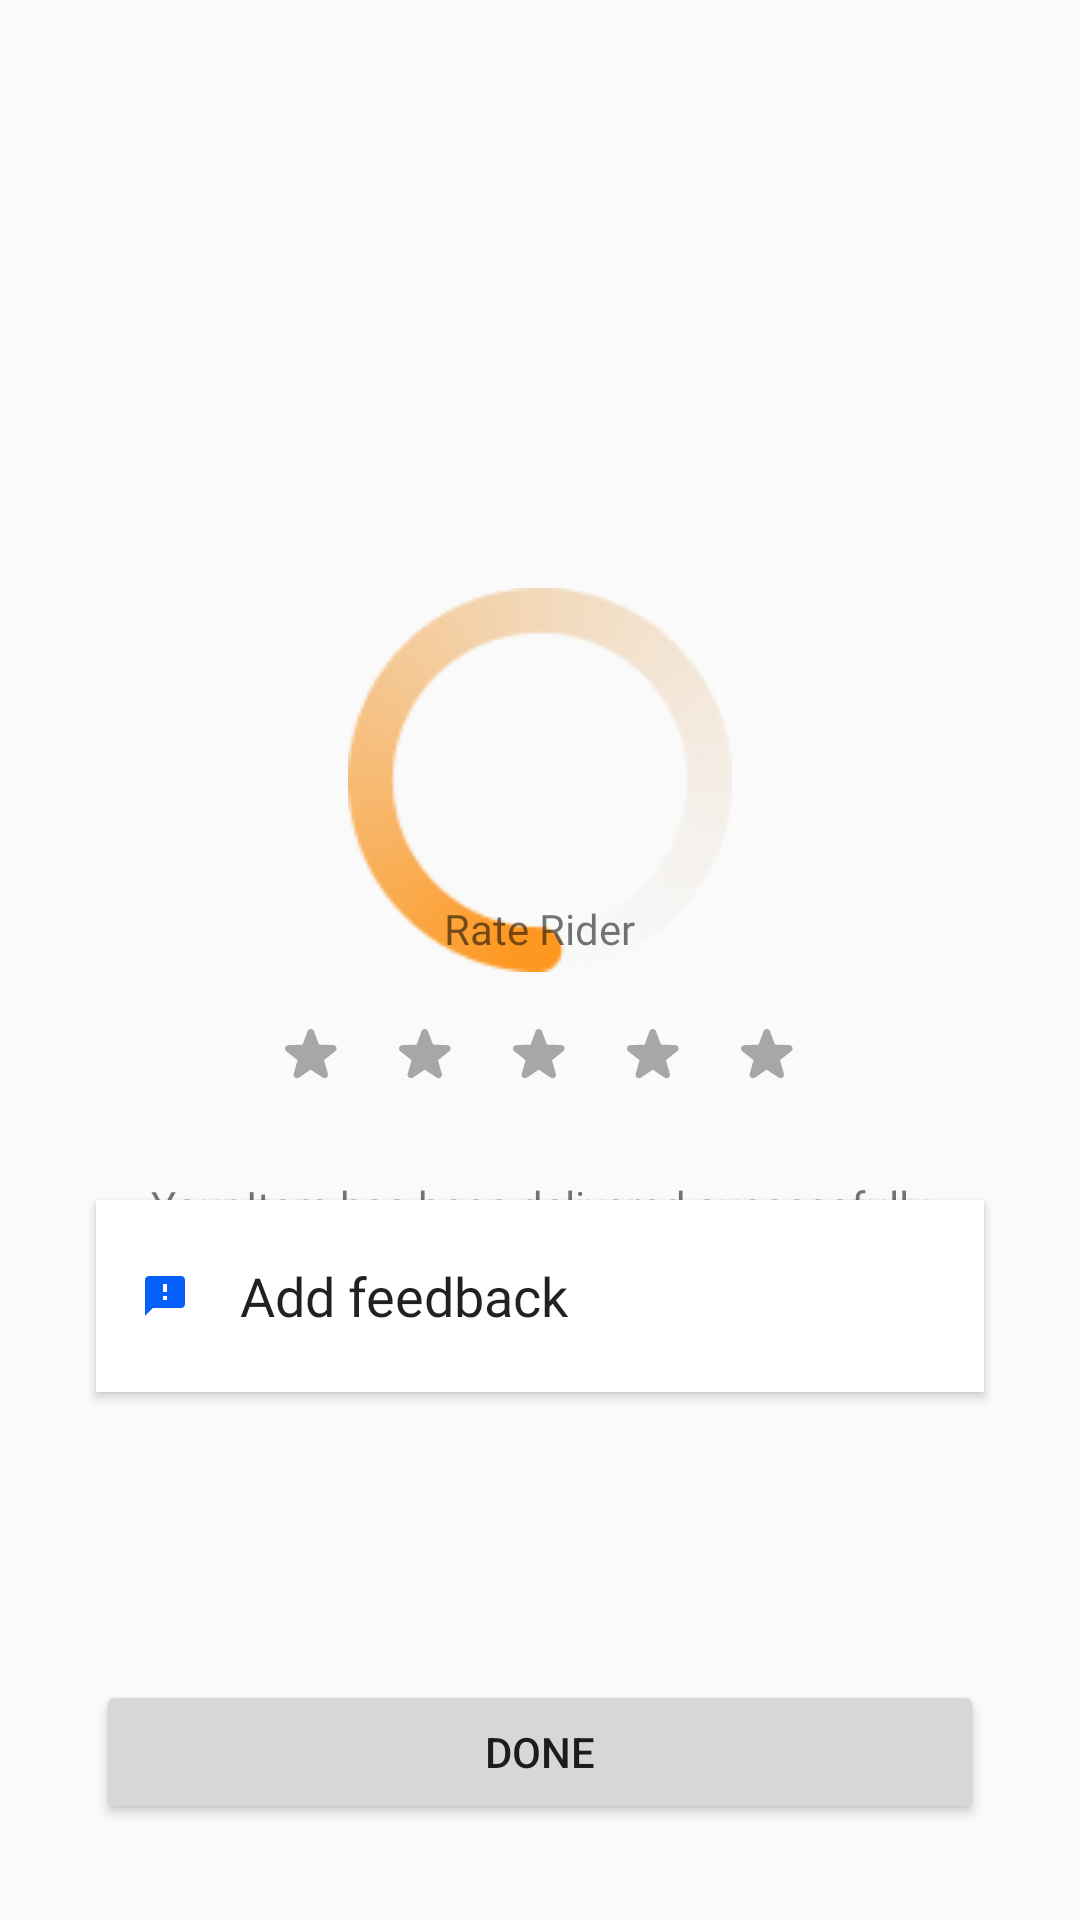

Reconstruct the res/layout file that produces this screen, plus the resources it refers to.
<!-- AndroidManifest.xml: application theme Base.Theme.Delivery -->
<!-- res/layout/fragment_delivery_success.xml -->
<?xml version="1.0" encoding="utf-8"?>
<androidx.constraintlayout.widget.ConstraintLayout xmlns:android="http://schemas.android.com/apk/res/android"
    xmlns:app="http://schemas.android.com/apk/res-auto"
    xmlns:tools="http://schemas.android.com/tools"
    android:id="@+id/frameLayout18"
    android:layout_width="match_parent"
    android:layout_height="match_parent"
    tools:context=".track.DeliverySuccessFragment">

    
    <ImageView
        android:id="@+id/fdeliverysuc_img"
        android:layout_width="128dp"
        android:layout_height="128dp"
        android:layout_marginTop="196dp"
        android:src="@drawable/loading"
        app:layout_constraintEnd_toEndOf="parent"
        app:layout_constraintStart_toStartOf="parent"
        app:layout_constraintTop_toTopOf="parent" />

    <LinearLayout
        android:id="@+id/fdeliverysuc_llSuccess"
        android:layout_width="0dp"
        android:layout_height="wrap_content"
        android:layout_marginStart="32dp"
        android:layout_marginTop="32dp"
        android:layout_marginEnd="32dp"
        android:orientation="vertical"
        app:layout_constraintEnd_toEndOf="parent"
        app:layout_constraintStart_toStartOf="parent"
        app:layout_constraintTop_toBottomOf="@+id/fdeliverysuc_img">

        <TextView
            android:layout_width="match_parent"
            android:layout_height="wrap_content"
            android:fontFamily="@font/roboto_bold"
            android:text="Delivery Successful"
            android:textAlignment="center"
            android:textColor="@color/text_color_light"
            android:textSize="24sp"
            android:visibility="invisible" />

        <TextView
            android:layout_width="match_parent"
            android:layout_height="wrap_content"
            android:layout_marginTop="4dp"
            android:fontFamily="@font/roboto"
            android:text="Your Item has been delivered successfully"
            android:textAlignment="center"
            android:textColor="@color/text_color_light" />

    </LinearLayout>

    <LinearLayout
        android:layout_width="match_parent"
        android:layout_height="wrap_content"
        android:layout_marginStart="32dp"
        android:layout_marginEnd="32dp"
        android:layout_marginBottom="192dp"
        android:gravity="center_horizontal"
        android:orientation="vertical"
        app:layout_constraintBottom_toTopOf="@+id/fdeliverysuc_btnDone"
        app:layout_constraintEnd_toEndOf="parent"
        app:layout_constraintStart_toStartOf="parent">

        <TextView
            android:layout_width="wrap_content"
            android:layout_height="wrap_content"
            android:layout_marginBottom="16dp"
            android:fontFamily="@font/roboto"
            android:text="Rate Rider"
            android:textColor="@color/main_color" />

        <LinearLayout
            android:id="@+id/fdeliverysuc_stars"
            android:layout_width="wrap_content"
            android:layout_height="match_parent"
            android:orientation="horizontal">

            <ImageView
                android:id="@+id/fdeliverysuc_star1"
                android:layout_width="wrap_content"
                android:layout_height="wrap_content"
                android:layout_marginHorizontal="2dp"
                android:padding="8dp"
                android:src="@drawable/ing_star" />

            <ImageView
                android:id="@+id/fdeliverysuc_star2"
                android:layout_width="wrap_content"
                android:layout_height="wrap_content"
                android:layout_marginHorizontal="2dp"
                android:padding="8dp"
                android:src="@drawable/ing_star" />

            <ImageView
                android:id="@+id/fdeliverysuc_star3"
                android:layout_width="wrap_content"
                android:layout_height="wrap_content"
                android:layout_marginHorizontal="2dp"
                android:padding="8dp"
                android:src="@drawable/ing_star" />

            <ImageView
                android:id="@+id/fdeliverysuc_star4"
                android:layout_width="wrap_content"
                android:layout_height="wrap_content"
                android:layout_marginHorizontal="2dp"
                android:padding="8dp"
                android:src="@drawable/ing_star" />

            <ImageView
                android:id="@+id/fdeliverysuc_star5"
                android:layout_width="wrap_content"
                android:layout_height="wrap_content"
                android:layout_marginHorizontal="2dp"
                android:padding="8dp"
                android:src="@drawable/ing_star" />
        </LinearLayout>
    </LinearLayout>

    <Button
        android:id="@+id/fdeliverysuc_btnDone"
        style="@style/primaryButton"
        android:layout_width="match_parent"
        android:layout_height="wrap_content"
        android:layout_marginStart="32dp"
        android:layout_marginEnd="32dp"
        android:layout_marginBottom="32dp"
        android:text="Done"
        app:layout_constraintBottom_toBottomOf="parent"
        app:layout_constraintEnd_toEndOf="parent"
        app:layout_constraintStart_toStartOf="parent" />

    <androidx.constraintlayout.widget.ConstraintLayout
        android:id="@+id/constraintLayout4"
        android:layout_width="match_parent"
        android:layout_height="64dp"
        android:layout_marginStart="32dp"
        android:layout_marginEnd="32dp"
        android:layout_marginBottom="96dp"
        android:background="@color/white"
        android:elevation="2dp"
        app:layout_constraintBottom_toTopOf="@+id/fdeliverysuc_btnDone"
        app:layout_constraintEnd_toEndOf="parent"
        app:layout_constraintStart_toStartOf="parent">

        <ImageView
            android:layout_width="wrap_content"
            android:layout_height="wrap_content"
            android:layout_marginStart="16dp"
            android:src="@drawable/img_feedback"
            app:layout_constraintBottom_toBottomOf="parent"
            app:layout_constraintStart_toStartOf="parent"
            app:layout_constraintTop_toTopOf="parent" />

        <EditText
            android:id="@+id/fdeliverysuc_etFeedback"
            android:layout_width="0dp"
            android:layout_height="0dp"
            android:layout_marginStart="48dp"
            android:layout_marginTop="8dp"
            android:layout_marginEnd="8dp"
            android:layout_marginBottom="8dp"
            android:background="@color/white"
            android:ems="10"
            android:fontFamily="@font/roboto"
            android:hint="Add feedback"
            android:inputType="text"
            android:textColorHint="@color/gray_color_dark"
            app:layout_constraintBottom_toBottomOf="parent"
            app:layout_constraintEnd_toEndOf="parent"
            app:layout_constraintStart_toStartOf="parent"
            app:layout_constraintTop_toTopOf="parent" />
    </androidx.constraintlayout.widget.ConstraintLayout>

</androidx.constraintlayout.widget.ConstraintLayout>
<!-- resources referenced by this layout -->
<resources>
  <color name="white">#FFFFFFFF</color>
  <!-- drawable img_feedback (drawable) -->
  <vector xmlns:android="http://schemas.android.com/apk/res/android"
      android:width="14dp"
      android:height="14dp"
      android:viewportWidth="14"
      android:viewportHeight="14">
    <path
        android:pathData="M12.333,0.333H1.667C0.933,0.333 0.34,0.933 0.34,1.667L0.333,13.667L3,11H12.333C13.067,11 13.667,10.4 13.667,9.667V1.667C13.667,0.933 13.067,0.333 12.333,0.333ZM7.667,8.333H6.333V7H7.667V8.333ZM7.667,5.667H6.333V3H7.667V5.667Z"
        android:fillColor="#0560FA"/>
  </vector>
  <!-- drawable ing_star (drawable) -->
  <vector xmlns:android="http://schemas.android.com/apk/res/android"
      android:width="18dp"
      android:height="17dp"
      android:viewportWidth="18"
      android:viewportHeight="17">
    <path
        android:pathData="M16.728,7.441C16.92,7.298 17.063,7.097 17.137,6.868C17.21,6.639 17.209,6.393 17.136,6.164C17.062,5.936 16.918,5.736 16.725,5.593C16.532,5.45 16.299,5.371 16.059,5.367L11.391,5.19C11.368,5.189 11.346,5.18 11.328,5.167C11.309,5.153 11.295,5.134 11.287,5.112L9.674,0.756C9.593,0.534 9.446,0.343 9.253,0.208C9.059,0.073 8.829,0 8.593,0C8.357,0 8.127,0.073 7.933,0.208C7.74,0.343 7.593,0.534 7.512,0.756L5.904,5.128C5.896,5.15 5.882,5.168 5.864,5.182C5.845,5.196 5.823,5.204 5.8,5.206L1.133,5.382C0.892,5.386 0.659,5.465 0.466,5.608C0.273,5.751 0.129,5.951 0.056,6.18C-0.018,6.409 -0.019,6.655 0.055,6.884C0.128,7.113 0.271,7.313 0.464,7.457L4.125,10.335C4.143,10.349 4.157,10.369 4.164,10.391C4.172,10.413 4.173,10.437 4.167,10.46L2.906,14.925C2.841,15.152 2.847,15.394 2.924,15.618C3.001,15.842 3.146,16.036 3.337,16.175C3.529,16.314 3.758,16.39 3.995,16.394C4.232,16.398 4.463,16.328 4.659,16.196L8.528,13.602C8.547,13.589 8.57,13.582 8.593,13.582C8.616,13.582 8.639,13.589 8.658,13.602L12.527,16.196C12.72,16.333 12.951,16.407 13.188,16.407C13.425,16.407 13.656,16.333 13.849,16.196C14.041,16.058 14.185,15.865 14.262,15.642C14.339,15.419 14.345,15.177 14.28,14.951L13.009,10.47C13.002,10.447 13.003,10.423 13.01,10.401C13.018,10.379 13.032,10.359 13.051,10.345L16.728,7.441Z"
        android:fillColor="#A7A7A7"/>
  </vector>
  <!-- drawable loading: png bitmap (drawable, 10369 bytes) -->
  <style name="Base.Theme.Delivery" parent="Theme.AppCompat.Light.NoActionBar">
          
          
  
          <item name="mainButtonBackgroundColor">@color/primaryColor</item>
          <item name="mainButtonBorderColor">@color/primaryColor</item>
      </style>
  <color name="primaryColor">#FF0560FA</color>
</resources>
